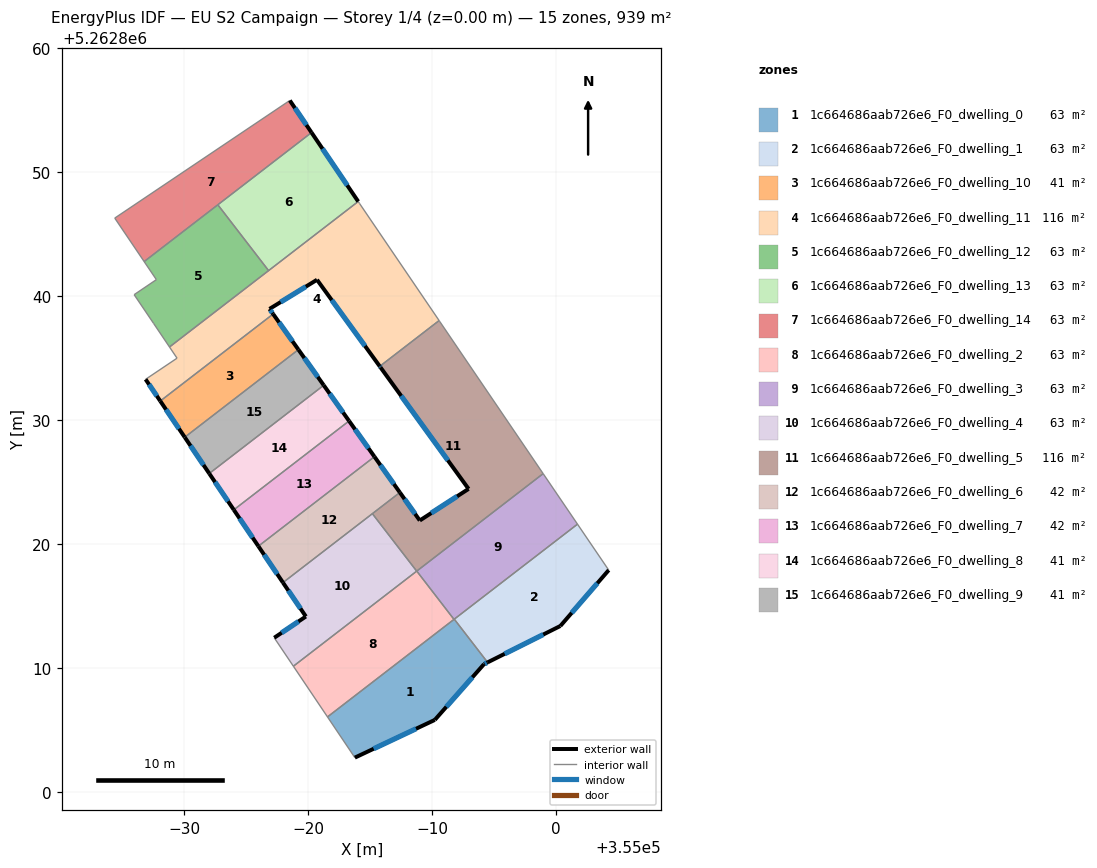
=== STOREY PLAN SPEC (per zone: floor XY polygon, exterior-wall plan segments, windows/doors) ===
zone 1: 1c664686aab726e6_F0_dwelling_0  (62.6 m²)
  floor: (354991.79, 5262813.92) (354994.48, 5262810.44) (354994.18, 5262810.29) (354990.22, 5262805.80) (354983.77, 5262802.75) (354981.56, 5262806.04)
  exterior wall: (354994.18, 5262810.29) – (354994.48, 5262810.44)  [0.3 m]
    window: (354994.25, 5262810.33) – (354994.41, 5262810.40)  [0.3 m²]
  exterior wall: (354990.22, 5262805.80) – (354994.18, 5262810.29)  [6.0 m]
    window: (354991.15, 5262806.85) – (354993.25, 5262809.24)  [5.1 m²]
  exterior wall: (354983.77, 5262802.75) – (354990.22, 5262805.80)  [7.1 m]
    window: (354985.29, 5262803.47) – (354988.71, 5262805.08)  [6.0 m²]
  interior walls: 4
zone 2: 1c664686aab726e6_F0_dwelling_1  (62.6 m²)
  floor: (355001.73, 5262821.59) (355004.25, 5262817.88) (355000.35, 5262813.37) (354994.48, 5262810.44) (354991.79, 5262813.92)
  exterior wall: (355000.35, 5262813.37) – (355004.25, 5262817.88)  [6.0 m]
    window: (355001.26, 5262814.43) – (355003.33, 5262816.82)  [5.0 m²]
  exterior wall: (354994.48, 5262810.44) – (355000.35, 5262813.37)  [6.6 m]
    window: (354995.86, 5262811.13) – (354998.97, 5262812.68)  [5.5 m²]
  interior walls: 3
zone 3: 1c664686aab726e6_F0_dwelling_10  (40.6 m²)
  floor: (354977.18, 5262838.54) (354979.22, 5262835.67) (354970.05, 5262828.60) (354968.07, 5262831.52)
  exterior wall: (354968.07, 5262831.52) – (354970.05, 5262828.60)  [3.5 m]
    window: (354968.53, 5262830.84) – (354969.58, 5262829.29)  [3.0 m²]
  exterior wall: (354979.22, 5262835.67) – (354977.18, 5262838.54)  [3.5 m]
    window: (354978.74, 5262836.34) – (354977.66, 5262837.87)  [3.0 m²]
  interior walls: 2
zone 4: 1c664686aab726e6_F0_dwelling_11  (115.7 m²)
  floor: (354984.15, 5262847.46) (354990.57, 5262838.01) (354985.78, 5262834.32) (354980.72, 5262841.30) (354976.88, 5262838.95) (354977.18, 5262838.54) (354968.07, 5262831.52) (354966.89, 5262833.27) (354969.42, 5262834.98) (354968.82, 5262835.88) (354984.04, 5262847.62)
  exterior wall: (354976.88, 5262838.95) – (354980.72, 5262841.30)  [4.5 m]
    window: (354977.78, 5262839.51) – (354979.82, 5262840.75)  [3.8 m²]
  exterior wall: (354977.18, 5262838.54) – (354976.88, 5262838.95)  [0.5 m]
    window: (354977.11, 5262838.64) – (354976.95, 5262838.86)  [0.4 m²]
  exterior wall: (354966.89, 5262833.27) – (354968.07, 5262831.52)  [2.1 m]
    window: (354967.17, 5262832.86) – (354967.79, 5262831.93)  [1.8 m²]
  exterior wall: (354980.72, 5262841.30) – (354985.78, 5262834.32)  [8.6 m]
    window: (354981.91, 5262839.67) – (354984.59, 5262835.96)  [7.3 m²]
  interior walls: 8
zone 5: 1c664686aab726e6_F0_dwelling_12  (62.6 m²)
  floor: (354972.72, 5262847.36) (354976.81, 5262842.04) (354968.82, 5262835.88) (354967.54, 5262837.77) (354965.96, 5262840.10) (354967.76, 5262841.32) (354966.77, 5262842.77)
  interior walls: 7
zone 6: 1c664686aab726e6_F0_dwelling_13  (62.6 m²)
  floor: (354980.27, 5262853.18) (354984.04, 5262847.62) (354976.81, 5262842.04) (354972.72, 5262847.36)
  exterior wall: (354984.04, 5262847.62) – (354980.27, 5262853.18)  [6.7 m]
    window: (354983.16, 5262848.92) – (354981.16, 5262851.88)  [5.7 m²]
  interior walls: 3
zone 7: 1c664686aab726e6_F0_dwelling_14  (62.6 m²)
  floor: (354978.52, 5262855.77) (354980.27, 5262853.18) (354966.77, 5262842.77) (354964.40, 5262846.28)
  exterior wall: (354980.27, 5262853.18) – (354978.52, 5262855.77)  [3.1 m]
    window: (354979.86, 5262853.79) – (354978.93, 5262855.16)  [2.6 m²]
  interior walls: 4
zone 8: 1c664686aab726e6_F0_dwelling_2  (62.6 m²)
  floor: (354988.76, 5262817.80) (354991.77, 5262813.91) (354981.56, 5262806.04) (354978.81, 5262810.13)
  interior walls: 4
zone 9: 1c664686aab726e6_F0_dwelling_3  (62.6 m²)
  floor: (354998.96, 5262825.66) (355001.73, 5262821.59) (354991.77, 5262813.91) (354988.76, 5262817.80)
  interior walls: 5
zone 10: 1c664686aab726e6_F0_dwelling_4  (62.6 m²)
  floor: (354985.18, 5262822.43) (354988.76, 5262817.80) (354978.81, 5262810.13) (354977.27, 5262812.42) (354979.82, 5262814.14) (354977.97, 5262816.87)
  exterior wall: (354979.82, 5262814.14) – (354977.27, 5262812.42)  [3.1 m]
    window: (354979.22, 5262813.74) – (354977.87, 5262812.83)  [2.6 m²]
  exterior wall: (354977.97, 5262816.87) – (354979.82, 5262814.14)  [3.3 m]
    window: (354978.40, 5262816.23) – (354979.38, 5262814.78)  [2.8 m²]
  interior walls: 4
zone 11: 1c664686aab726e6_F0_dwelling_5  (116.1 m²)
  floor: (354990.62, 5262837.93) (354998.96, 5262825.66) (354988.76, 5262817.80) (354985.18, 5262822.43) (354987.40, 5262824.14) (354989.01, 5262821.88) (354992.94, 5262824.43) (354985.84, 5262834.24) (354985.78, 5262834.32) (354990.57, 5262838.01)
  exterior wall: (354985.78, 5262834.32) – (354985.84, 5262834.24)  [0.1 m]
    window: (354985.79, 5262834.30) – (354985.82, 5262834.26)  [0.1 m²]
  exterior wall: (354989.01, 5262821.88) – (354987.40, 5262824.14)  [2.8 m]
    window: (354988.63, 5262822.41) – (354987.78, 5262823.61)  [2.3 m²]
  exterior wall: (354992.94, 5262824.43) – (354989.01, 5262821.88)  [4.7 m]
    window: (354992.02, 5262823.83) – (354989.93, 5262822.48)  [4.0 m²]
  exterior wall: (354985.84, 5262834.24) – (354992.94, 5262824.43)  [12.1 m]
    window: (354987.50, 5262831.94) – (354991.27, 5262826.74)  [10.2 m²]
  interior walls: 6
zone 12: 1c664686aab726e6_F0_dwelling_6  (42.0 m²)
  floor: (354985.35, 5262827.03) (354987.40, 5262824.14) (354977.97, 5262816.87) (354975.98, 5262819.81)
  exterior wall: (354975.98, 5262819.81) – (354977.97, 5262816.87)  [3.5 m]
    window: (354976.45, 5262819.12) – (354977.50, 5262817.56)  [3.0 m²]
  exterior wall: (354987.40, 5262824.14) – (354985.35, 5262827.03)  [3.5 m]
    window: (354986.92, 5262824.82) – (354985.83, 5262826.35)  [3.0 m²]
  interior walls: 3
zone 13: 1c664686aab726e6_F0_dwelling_7  (41.6 m²)
  floor: (354983.30, 5262829.92) (354985.35, 5262827.03) (354975.98, 5262819.81) (354974.00, 5262822.75)
  exterior wall: (354974.00, 5262822.75) – (354975.98, 5262819.81)  [3.5 m]
    window: (354974.47, 5262822.06) – (354975.52, 5262820.50)  [3.0 m²]
  exterior wall: (354985.35, 5262827.03) – (354983.30, 5262829.92)  [3.5 m]
    window: (354984.87, 5262827.71) – (354983.78, 5262829.24)  [3.0 m²]
  interior walls: 2
zone 14: 1c664686aab726e6_F0_dwelling_8  (41.3 m²)
  floor: (354981.26, 5262832.79) (354983.30, 5262829.92) (354974.00, 5262822.75) (354972.02, 5262825.67)
  exterior wall: (354972.02, 5262825.67) – (354974.00, 5262822.75)  [3.5 m]
    window: (354972.49, 5262824.99) – (354973.54, 5262823.43)  [3.0 m²]
  exterior wall: (354983.30, 5262829.92) – (354981.26, 5262832.79)  [3.5 m]
    window: (354982.82, 5262830.59) – (354981.74, 5262832.12)  [3.0 m²]
  interior walls: 2
zone 15: 1c664686aab726e6_F0_dwelling_9  (41.0 m²)
  floor: (354979.22, 5262835.67) (354981.26, 5262832.79) (354972.02, 5262825.67) (354970.05, 5262828.60)
  exterior wall: (354970.05, 5262828.60) – (354972.02, 5262825.67)  [3.5 m]
    window: (354970.51, 5262827.91) – (354971.56, 5262826.36)  [3.0 m²]
  exterior wall: (354981.26, 5262832.79) – (354979.22, 5262835.67)  [3.5 m]
    window: (354980.78, 5262833.47) – (354979.70, 5262834.99)  [3.0 m²]
  interior walls: 2

=== DERIVED (storey summary) ===
Building: EU S2 Campaign
Storey: 1 of 4  (floor level z = 0.00 m)
Storey gross floor area: 939.2 m²
Zones on this storey: 15
  - 1c664686aab726e6_F0_dwelling_0: floor 62.6 m²; exterior wall 13.5 m (40.4 m²); 3 window(s) 11.4 m²; WWR 28.1%
  - 1c664686aab726e6_F0_dwelling_1: floor 62.6 m²; exterior wall 12.5 m (37.6 m²); 2 window(s) 10.6 m²; WWR 28.1%
  - 1c664686aab726e6_F0_dwelling_10: floor 40.6 m²; exterior wall 7.0 m (21.1 m²); 2 window(s) 5.9 m²; WWR 28.1%
  - 1c664686aab726e6_F0_dwelling_11: floor 115.7 m²; exterior wall 15.7 m (47.2 m²); 4 window(s) 13.3 m²; WWR 28.1%
  - 1c664686aab726e6_F0_dwelling_12: floor 62.6 m²
  - 1c664686aab726e6_F0_dwelling_13: floor 62.6 m²; exterior wall 6.7 m (20.2 m²); 1 window(s) 5.7 m²; WWR 28.1%
  - 1c664686aab726e6_F0_dwelling_14: floor 62.6 m²; exterior wall 3.1 m (9.4 m²); 1 window(s) 2.6 m²; WWR 28.1%
  - 1c664686aab726e6_F0_dwelling_2: floor 62.6 m²
  - 1c664686aab726e6_F0_dwelling_3: floor 62.6 m²
  - 1c664686aab726e6_F0_dwelling_4: floor 62.6 m²; exterior wall 6.4 m (19.1 m²); 2 window(s) 5.4 m²; WWR 28.1%
  - 1c664686aab726e6_F0_dwelling_5: floor 116.1 m²; exterior wall 19.7 m (59.0 m²); 4 window(s) 16.6 m²; WWR 28.1%
  - 1c664686aab726e6_F0_dwelling_6: floor 42.0 m²; exterior wall 7.1 m (21.3 m²); 2 window(s) 6.0 m²; WWR 28.1%
  - 1c664686aab726e6_F0_dwelling_7: floor 41.6 m²; exterior wall 7.1 m (21.2 m²); 2 window(s) 6.0 m²; WWR 28.1%
  - 1c664686aab726e6_F0_dwelling_8: floor 41.3 m²; exterior wall 7.1 m (21.2 m²); 2 window(s) 6.0 m²; WWR 28.1%
  - 1c664686aab726e6_F0_dwelling_9: floor 41.0 m²; exterior wall 7.1 m (21.2 m²); 2 window(s) 6.0 m²; WWR 28.1%
Zone adjacency (shared interzone walls):
  - 1c664686aab726e6_F0_dwelling_0 ↔ 1c664686aab726e6_F0_dwelling_1
  - 1c664686aab726e6_F0_dwelling_0 ↔ 1c664686aab726e6_F0_dwelling_2
  - 1c664686aab726e6_F0_dwelling_0 ↔ 1c664686aab726e6_F0_dwelling_3
  - 1c664686aab726e6_F0_dwelling_1 ↔ 1c664686aab726e6_F0_dwelling_3
  - 1c664686aab726e6_F0_dwelling_10 ↔ 1c664686aab726e6_F0_dwelling_11
  - 1c664686aab726e6_F0_dwelling_10 ↔ 1c664686aab726e6_F0_dwelling_9
  - 1c664686aab726e6_F0_dwelling_11 ↔ 1c664686aab726e6_F0_dwelling_12
  - 1c664686aab726e6_F0_dwelling_11 ↔ 1c664686aab726e6_F0_dwelling_13
  - 1c664686aab726e6_F0_dwelling_11 ↔ 1c664686aab726e6_F0_dwelling_5
  - 1c664686aab726e6_F0_dwelling_12 ↔ 1c664686aab726e6_F0_dwelling_13
  - 1c664686aab726e6_F0_dwelling_12 ↔ 1c664686aab726e6_F0_dwelling_14
  - 1c664686aab726e6_F0_dwelling_13 ↔ 1c664686aab726e6_F0_dwelling_14
  - 1c664686aab726e6_F0_dwelling_2 ↔ 1c664686aab726e6_F0_dwelling_3
  - 1c664686aab726e6_F0_dwelling_2 ↔ 1c664686aab726e6_F0_dwelling_4
  - 1c664686aab726e6_F0_dwelling_3 ↔ 1c664686aab726e6_F0_dwelling_5
  - 1c664686aab726e6_F0_dwelling_4 ↔ 1c664686aab726e6_F0_dwelling_5
  - 1c664686aab726e6_F0_dwelling_4 ↔ 1c664686aab726e6_F0_dwelling_6
  - 1c664686aab726e6_F0_dwelling_5 ↔ 1c664686aab726e6_F0_dwelling_6
  - 1c664686aab726e6_F0_dwelling_6 ↔ 1c664686aab726e6_F0_dwelling_7
  - 1c664686aab726e6_F0_dwelling_7 ↔ 1c664686aab726e6_F0_dwelling_8
  - 1c664686aab726e6_F0_dwelling_8 ↔ 1c664686aab726e6_F0_dwelling_9